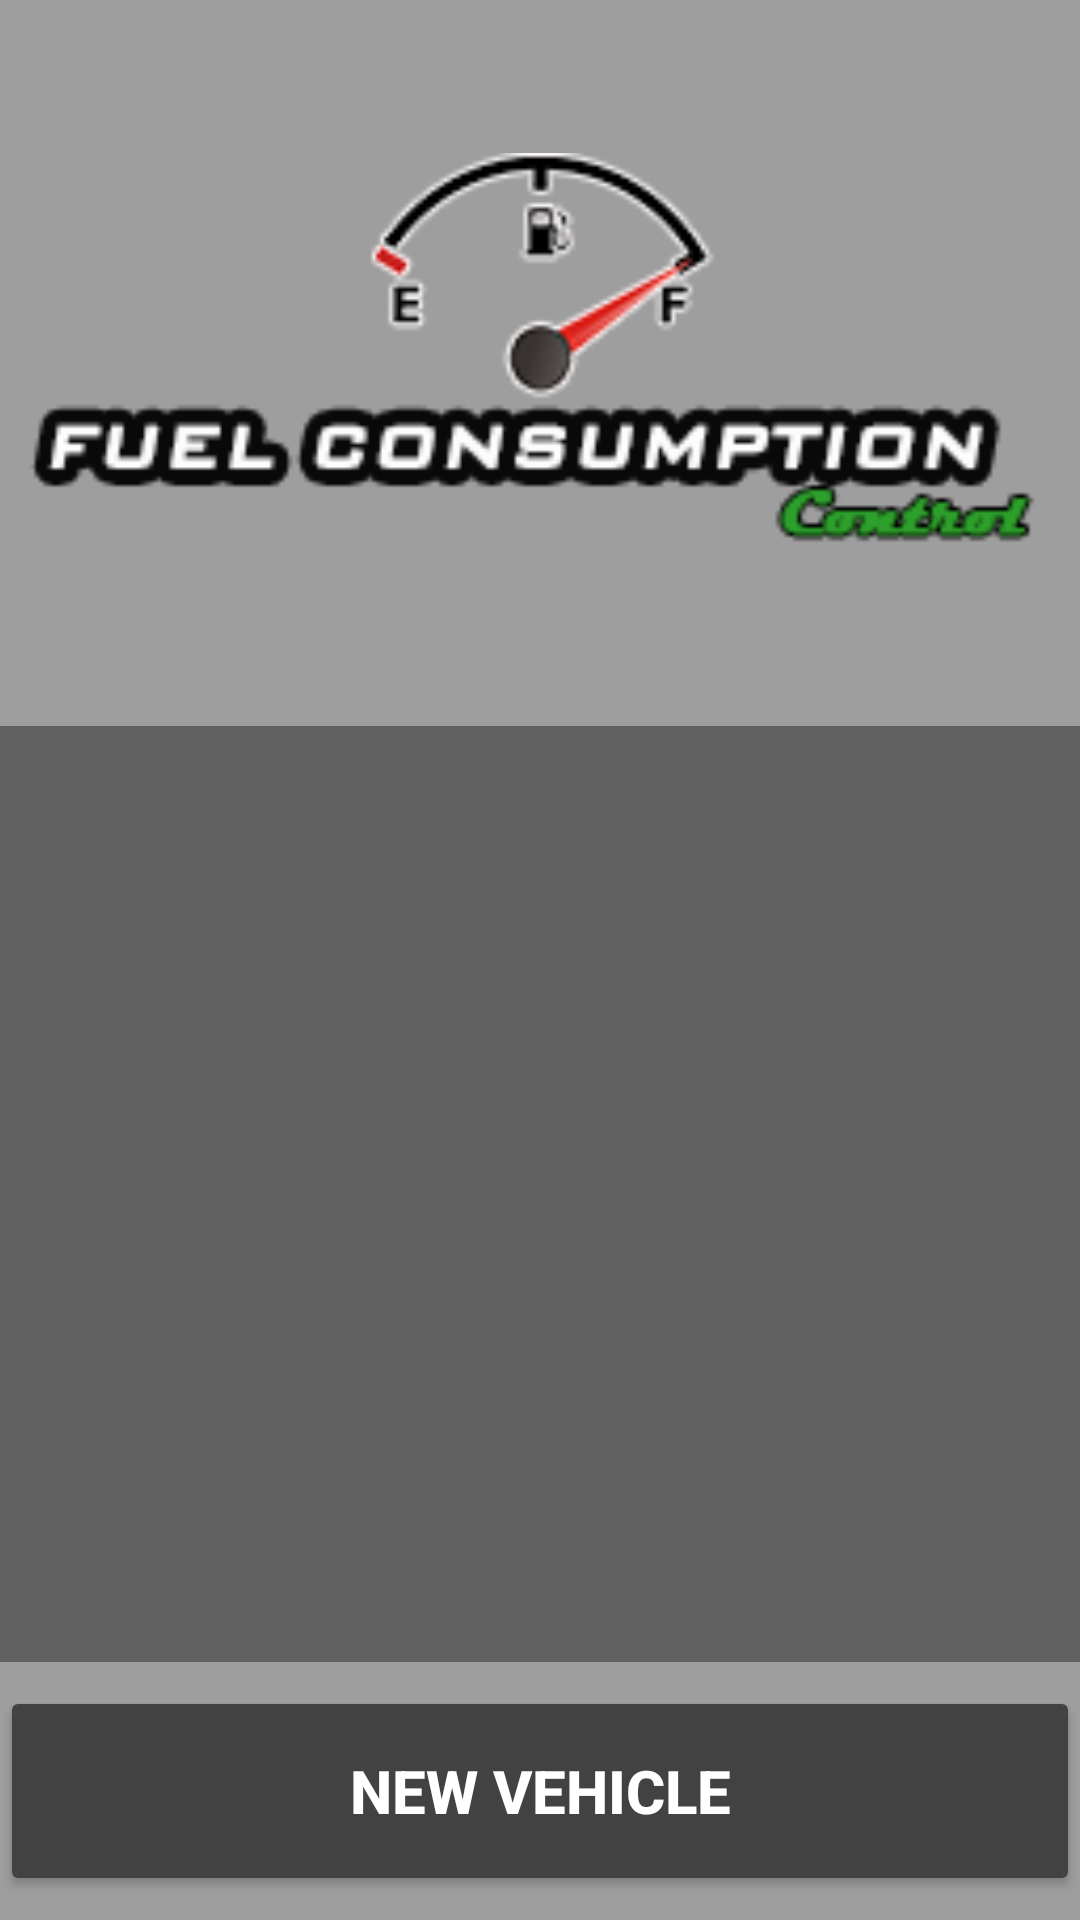

Write the Android layout XML for this screen, with the resource values it uses.
<!-- AndroidManifest.xml: application theme Theme.AppCompat.NoActionBar -->
<!-- res/layout/activity_main.xml -->
<?xml version="1.0" encoding="utf-8"?>
<android.support.constraint.ConstraintLayout xmlns:android="http://schemas.android.com/apk/res/android"
    xmlns:app="http://schemas.android.com/apk/res-auto"
    xmlns:tools="http://schemas.android.com/tools"
    android:layout_width="match_parent"
    android:layout_height="match_parent"
    android:background="@color/colorPrimary"
    android:statusBarColor="@color/colorPrimary"
    tools:context="com.bachi.android.fuelconsumption.MainActivity"
    tools:layout_editor_absoluteX="0dp"
    tools:layout_editor_absoluteY="25dp">
    
    <Button
        android:id="@+id/btn_new_vehicle"

        android:layout_width="match_parent"
        android:layout_height="70dp"
        android:layout_marginBottom="8dp"
        android:backgroundTint="@color/colorAccent"
        android:text="New vehicle"
        android:textColor="@color/xcolorIcons"
        android:textSize="20sp"
        android:textStyle="bold"
        app:layout_constraintBottom_toBottomOf="parent"
        app:layout_constraintEnd_toEndOf="parent"
        app:layout_constraintStart_toStartOf="parent"
        tools:layout_constraintBottom_creator="1"
        tools:layout_constraintLeft_creator="1"
        tools:layout_constraintRight_creator="1" />

    <ListView
        android:id="@+id/listView"
        android:layout_width="match_parent"
        android:layout_height="312dp"
        android:layout_marginBottom="8dp"
        android:background="@color/colorPrimaryDark"
        app:layout_constraintBottom_toTopOf="@+id/btn_new_vehicle"
        app:layout_constraintLeft_toLeftOf="parent"
        app:layout_constraintRight_toRightOf="parent"
        tools:layout_constraintLeft_creator="1"
        tools:layout_constraintRight_creator="1"
        tools:layout_constraintTop_creator="1" />

    <ImageView
        android:id="@+id/imageView"
        android:contentDescription="logo"
        android:layout_width="351dp"
        android:layout_height="145dp"
        android:layout_marginBottom="8dp"
        android:layout_marginTop="8dp"
        app:layout_constraintBottom_toTopOf="@+id/listView"
        app:layout_constraintLeft_toLeftOf="parent"
        app:layout_constraintRight_toRightOf="parent"
        app:layout_constraintTop_toTopOf="parent"
        app:srcCompat="@drawable/logo" />

</android.support.constraint.ConstraintLayout>
<!-- resources referenced by this layout -->
<resources>
  <color name="colorAccent">#424242</color>
  <color name="colorPrimary">#9E9E9E</color>
  <color name="colorPrimaryDark">#616161</color>
  <color name="xcolorIcons">#ffffff</color>
  <!-- drawable logo: png bitmap (drawable, 29905 bytes) -->
</resources>
